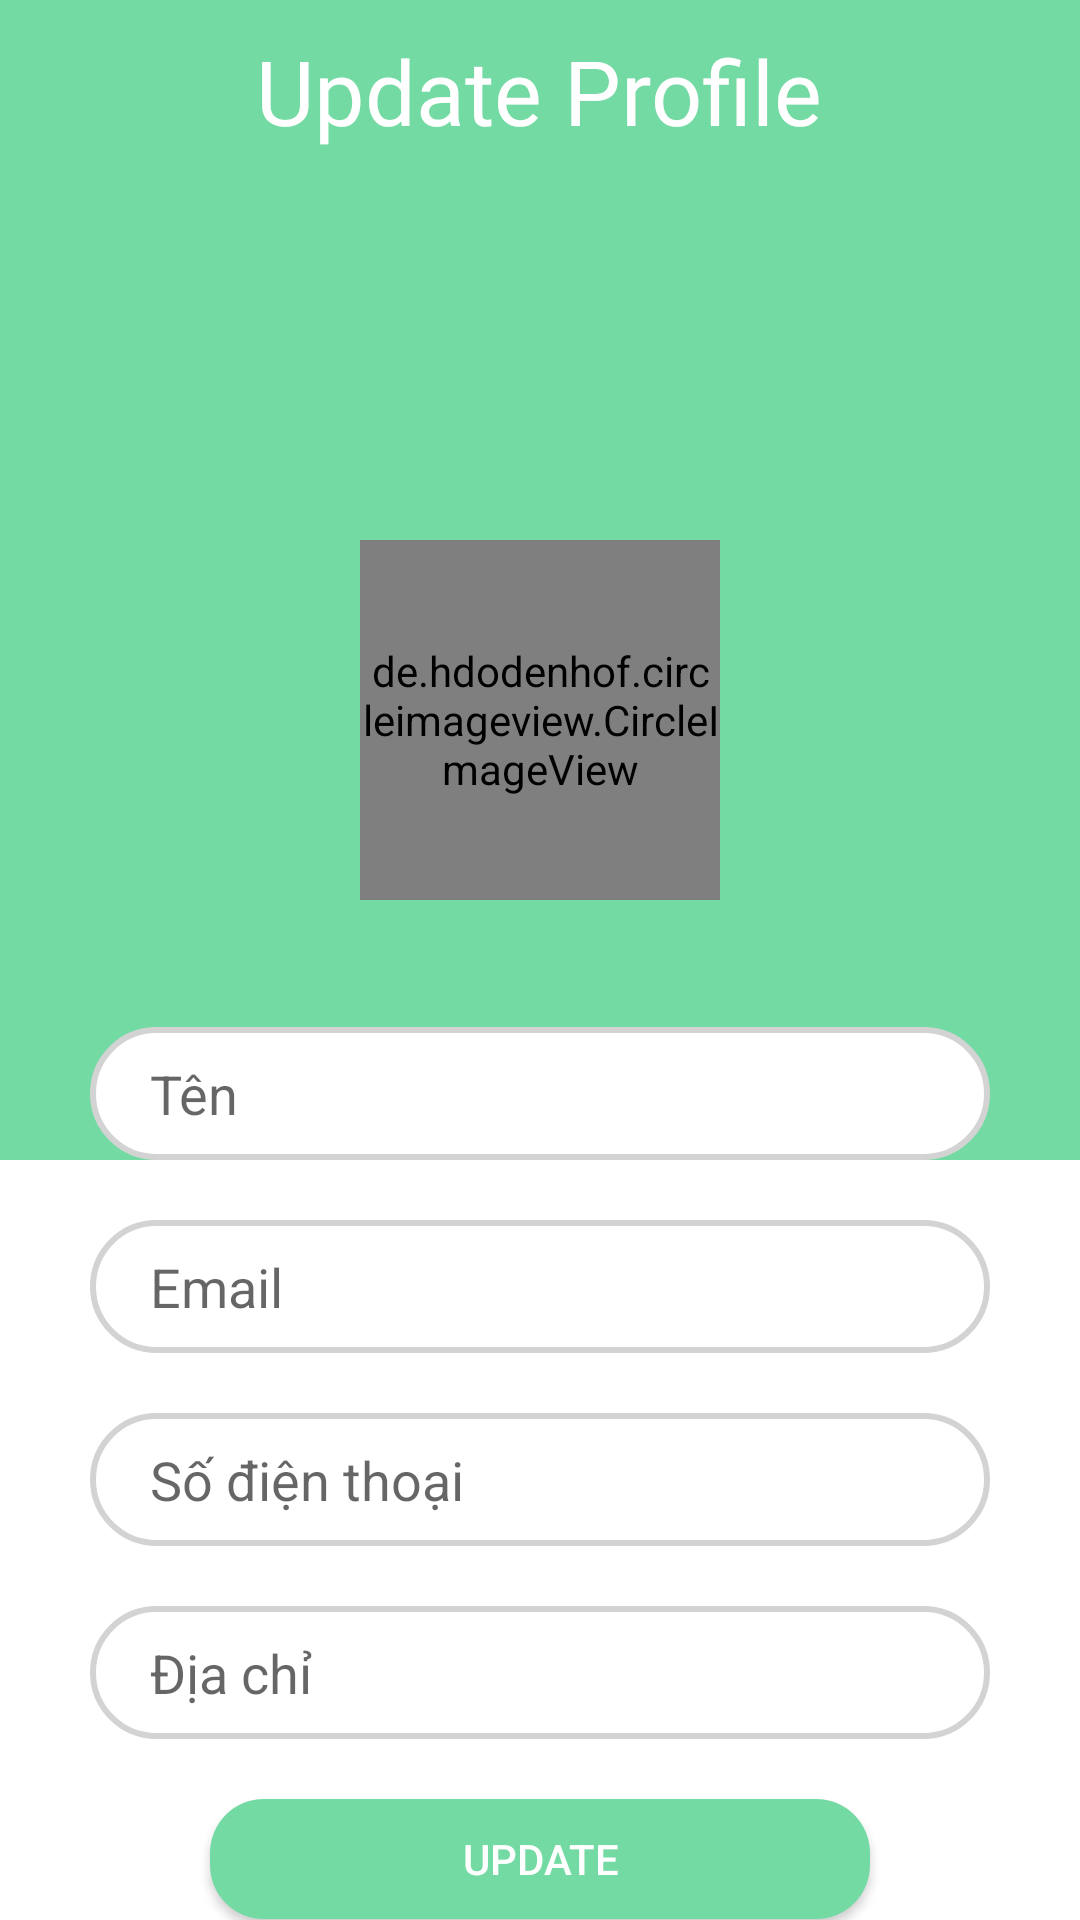

Android layout source for this screen:
<!-- AndroidManifest.xml: application theme Theme.AppBanHang -->
<!-- res/layout/activity_edit_profile.xml -->
<?xml version="1.0" encoding="utf-8"?>
<LinearLayout xmlns:android="http://schemas.android.com/apk/res/android"
    xmlns:app="http://schemas.android.com/apk/res-auto"
    android:layout_width="match_parent"
    android:layout_height="wrap_content"
    android:background="@color/green_400"
    android:orientation="vertical">

    <RelativeLayout
        android:id="@+id/toolbar"
        android:layout_width="match_parent"
        android:layout_height="50dp"
        android:background="@color/green_400">

        <TextView
            android:id="@+id/toolbar_title"
            style="@style/TextAppearance.AppCompat.Widget.ActionBar.Title"
            android:layout_width="wrap_content"
            android:layout_height="wrap_content"
            android:layout_centerHorizontal="true"
            android:layout_marginTop="10dp"
            android:text="Update Profile"
            android:textSize="30dp"
            android:fontFamily="@font/billabong"
            android:textColor="@color/white"/>

        <ImageView
            android:id="@+id/back"
            android:layout_width="30dp"
            android:layout_height="30dp"
            android:layout_centerVertical="true"
            android:layout_marginStart="8dp"
            android:src="@drawable/ic_back" />
    </RelativeLayout>

    <FrameLayout
        android:layout_width="match_parent"
        android:layout_height="wrap_content">

        <LinearLayout
            android:layout_width="match_parent"
            android:layout_height="wrap_content"
            android:layout_marginTop="180dp"
            android:background="@drawable/bgupdateprofile"
            android:gravity="center"
            android:orientation="vertical">

            <TextView
                android:layout_width="wrap_content"
                android:layout_height="wrap_content"
                android:layout_marginTop="80dp"
                android:fontFamily="@font/antic"
                android:text="Infomation"
                android:textColor="#fff"
                android:textSize="24sp"
                android:textStyle="bold"
                android:visibility="invisible" />


            <EditText
                android:id="@+id/eName"
                android:layout_width="300dp"
                android:layout_height="wrap_content"
                android:background="@drawable/boggocedt"
                android:hint="Tên"
                android:paddingLeft="20dp"
                android:paddingTop="10dp"
                android:paddingBottom="10dp" />
        </LinearLayout>

        <de.hdodenhof.circleimageview.CircleImageView
            android:id="@+id/img"
            android:layout_width="120dp"
            android:layout_height="120dp"
            android:layout_gravity="center_horizontal"
            android:layout_marginTop="130dp"
            android:src="@drawable/icon_avatar"
            app:civ_border_color="#fff"
            app:civ_border_width="5dp" />
    </FrameLayout>

    <LinearLayout
        android:layout_width="match_parent"
        android:layout_height="match_parent"
        android:background="#fff"
        android:orientation="vertical"
        android:paddingStart="20dp"
        android:paddingEnd="20dp">

        <LinearLayout
            android:layout_width="match_parent"
            android:layout_height="wrap_content"
            android:background="#fff"
            android:gravity="center_vertical"
            android:orientation="horizontal">

        </LinearLayout>

        <EditText
            android:id="@+id/eEmail"
            android:layout_width="300dp"
            android:layout_height="wrap_content"
            android:layout_gravity="center"
            android:layout_marginTop="20dp"
            android:background="@drawable/boggocedt"
            android:hint="Email"
            android:paddingLeft="20dp"
            android:paddingTop="10dp"
            android:paddingBottom="10dp"
            app:passwordToggleEnabled="true" />

        <EditText
            android:id="@+id/ePhone"
            android:layout_width="300dp"
            android:layout_height="wrap_content"
            android:layout_gravity="center"
            android:layout_marginTop="20dp"
            android:background="@drawable/boggocedt"
            android:hint="Số điện thoại"
            android:paddingLeft="20dp"
            android:paddingTop="10dp"
            android:paddingBottom="10dp" />

        <EditText
            android:id="@+id/eAddress"
            android:layout_width="300dp"
            android:layout_height="wrap_content"
            android:layout_gravity="center"
            android:layout_marginTop="20dp"
            android:background="@drawable/boggocedt"
            android:hint="Địa chỉ"
            android:paddingLeft="20dp"
            android:paddingTop="10dp"
            android:paddingBottom="10dp" />

        <Button
            android:id="@+id/btUpdateprofile"
            android:layout_width="match_parent"
            android:layout_height="40dp"
            android:layout_marginLeft="50dp"
            android:layout_marginTop="20dp"
            android:layout_marginRight="50dp"
            android:layout_marginBottom="20dp"
            android:background="@drawable/mybutton"
            android:textColor="#fff"
            android:text="UPDATE" />

    </LinearLayout>
</LinearLayout>
<!-- resources referenced by this layout -->
<resources>
  <color name="green_400">#74DAA3</color>
  <color name="white">#FFFFFFFF</color>
  <!-- drawable boggocedt (drawable) -->
  <?xml version="1.0" encoding="utf-8"?>
  <shape xmlns:android="http://schemas.android.com/apk/res/android">
  
      <solid android:color="@color/white" />
      <corners android:radius="200dp" />
      <stroke
          android:width="2dp"
          android:color="#D3D3D3" />
  </shape>
  <!-- drawable icon_avatar: png bitmap (drawable, 4863 bytes) -->
  <!-- drawable mybutton (drawable) -->
  <?xml version="1.0" encoding="utf-8"?>
  <shape xmlns:android="http://schemas.android.com/apk/res/android">
      <corners android:radius="18dp"/>
  
  
  
      <solid android:color="@color/green_400"/>
  </shape>
  <style name="Theme.AppBanHang" parent="Theme.AppCompat.Light.NoActionBar">
          
          <item name="colorPrimary">@color/green_400</item>
          <item name="colorPrimaryVariant">@color/green_400</item>
          <item name="colorOnPrimary">@color/white</item>
          
          <item name="colorSecondary">@color/teal_200</item>
          <item name="colorSecondaryVariant">@color/teal_700</item>
          <item name="colorOnSecondary">@color/black</item>
          
          <item name="android:statusBarColor">?attr/colorPrimary</item>
          
      </style>
  <color name="teal_200">#FF03DAC5</color>
  <color name="teal_700">#FF018786</color>
  <color name="black">#FF000000</color>
</resources>
